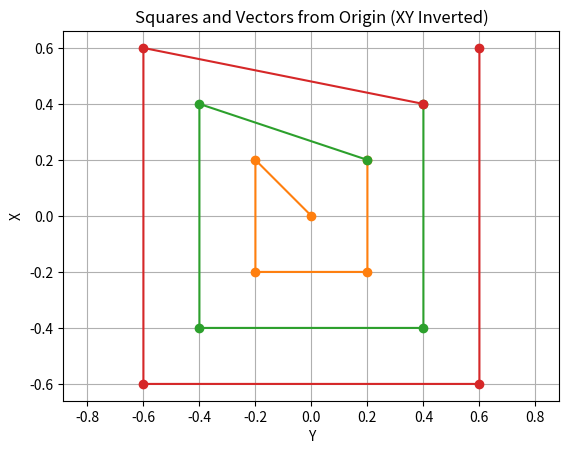

Write the Python code that produced this figure.
import numpy as np


def rotate_points(points, angle_rad, origin):
    """
    Rotate an array of 2D points by angle_rad around the given origin.
    """
    # Translate points to origin
    translated = points - origin
    # Rotation matrix
    c, s = np.cos(angle_rad), np.sin(angle_rad)
    R = np.array([[c, -s], [s, c]])
    # Apply rotation
    rotated = np.dot(translated, R.T)
    # Translate back
    return rotated + origin


def to_top_left(f, l, start_xy):
    # map to origin
    start_to_origin = np.array((-start_xy[0], -start_xy[1]))
    origin_to_top_left = np.array((f, -l))
    return start_to_origin + origin_to_top_left

def gen_square(f, b, l, r, start_xy):
    top_left = to_top_left(f, l, start_xy)
    btm_left = np.array((-f - b, 0))
    btm_right = np.array((0, l + r))
    top_right = np.array((f + b, 0))
    return np.array([top_left, btm_left, btm_right, top_right]).astype(float)

points = gen_square(1, 1, 1, 1, (0, 0))
print("Points of the square:")
for idx, point in enumerate(points):
    print(f"Point {idx}: {point}")
end_point = np.sum(points, axis=0)
print(f"ended points 1 at {end_point}")

points = gen_square(2, 2, 2, 2, end_point)
for idx, point in enumerate(points):
    print(f"Point {idx + 4}: {point}")
print(f"ended points 2 at {np.sum(points,axis=0) + end_point}")

import matplotlib.pyplot as plt


def accum_points(points, origin):
    accumulated = origin.copy()
    accumulated_points = [accumulated.copy()]
    for pt in points:
        accumulated += pt
        accumulated_points.append(accumulated.copy())
    return np.array(accumulated_points)

# Generate and plot first square and its vectors
origin = np.array((0, 0), dtype=float)

def gen_rotated_square(f, b, l, r, start_xy, angle_rad):
    points = gen_square(f, b, l, r, start_xy)
    return rotate_points(points, angle_rad, origin)

end = origin
for i in range(1, 4):
    offset = 0.2 * i
    # points = gen_rotated_square(offset, offset, offset, offset, origin, i * np.pi / 13)
    points = gen_square(offset, offset, offset, offset, end)
    rotated_accum = accum_points(points, end)
    end = np.sum(points, axis=0) + end
    plt.plot(rotated_accum[:, 1], rotated_accum[:, 0], color=f"C{i % 10}", marker="o", linestyle="-", label=f"Accumulated Path {i + 4}")


plt.axis("equal")
plt.grid(True)
plt.title("Squares and Vectors from Origin (XY Inverted)")
plt.xlabel("Y")
plt.ylabel("X")
plt.show()
